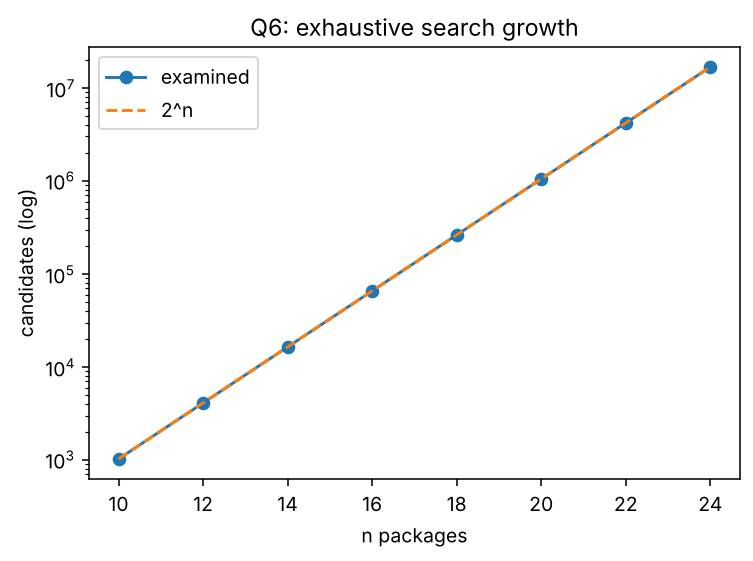

Source data for this figure (header and first rows):
n, 2^n, candidates_examined, feasible, best_value, time_s
10, 1024, 1024, 512, 364, 0.001
12, 4096, 4096, 2048, 471, 0.004
14, 16384, 16384, 8192, 509, 0.018
16, 65536, 65536, 32768, 654, 0.07
18, 262144, 262144, 131721, 775, 0.342
20, 1048576, 1048576, 524288, 751, 1.238
22, 4194304, 4194304, 2109660, 963, 5.35
24, 16777216, 16777216, 8436172, 790, 21.8
